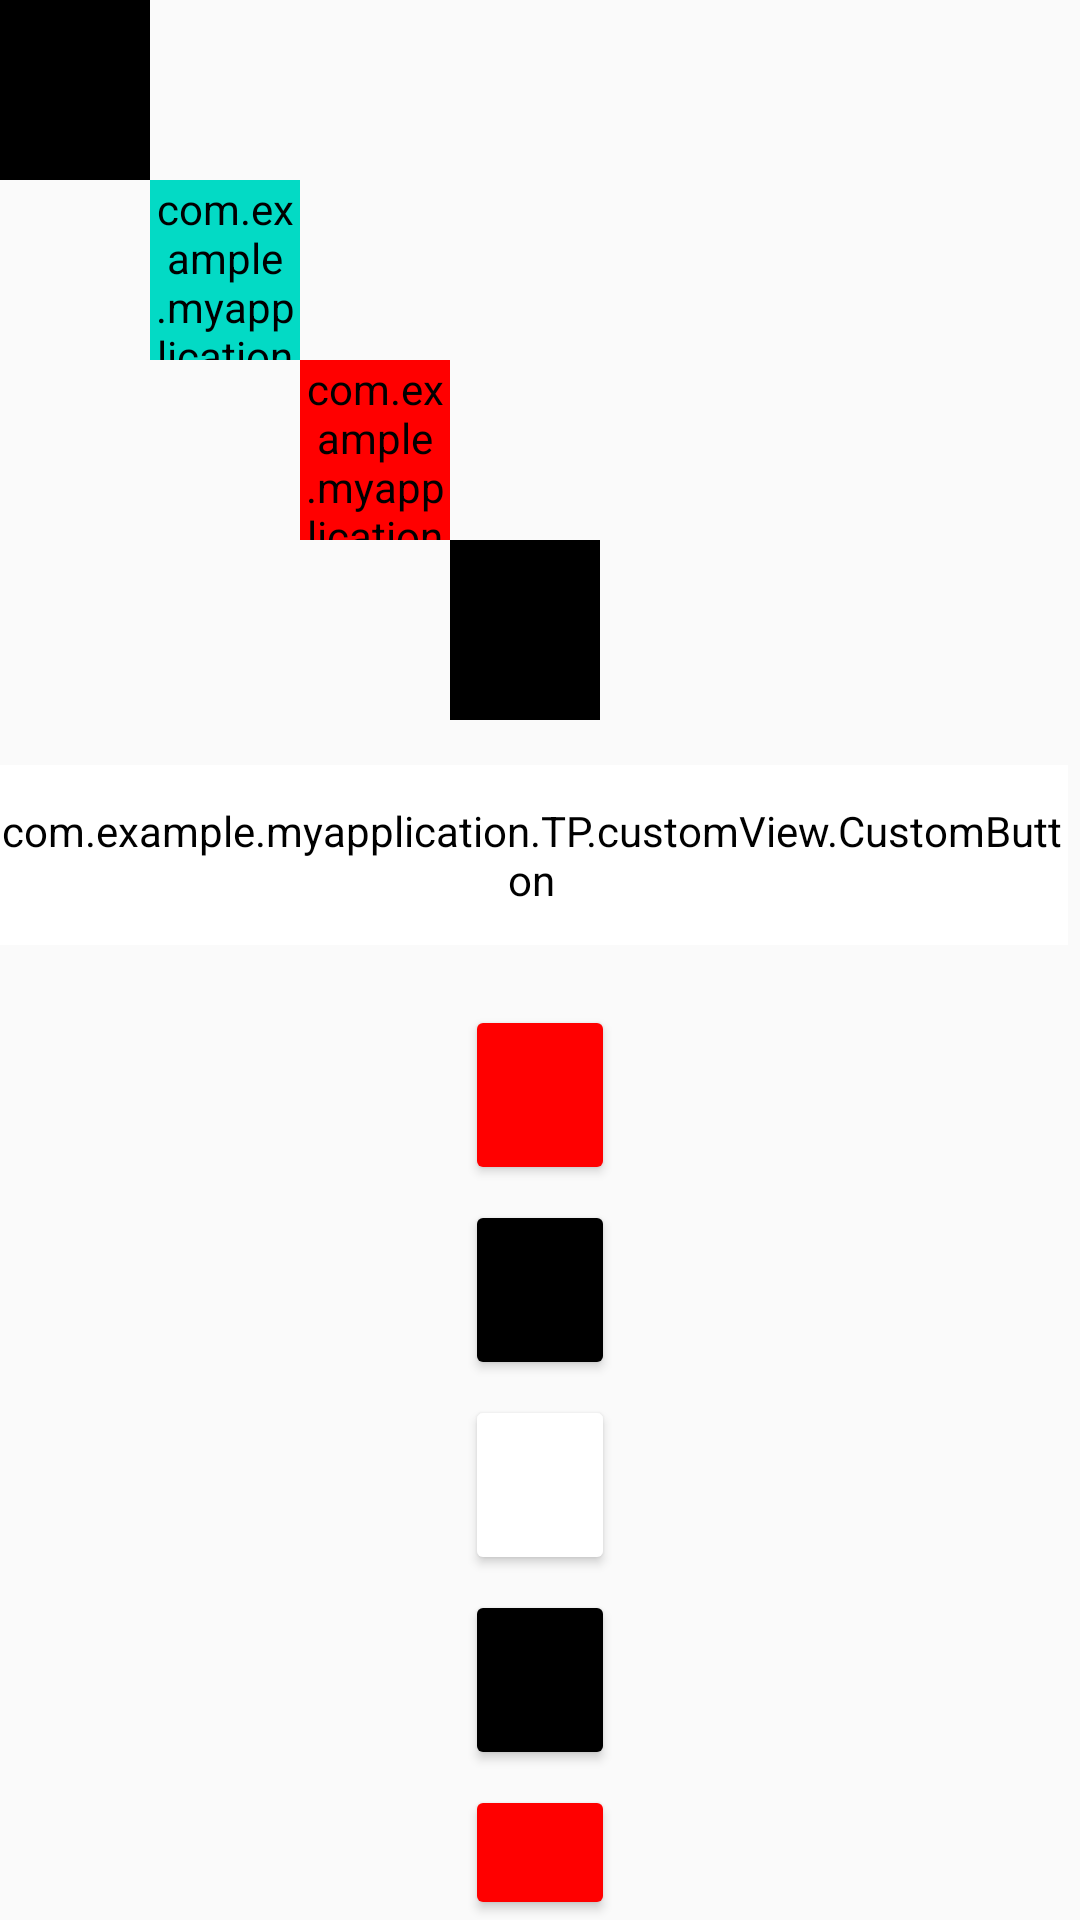

Produce the Android XML layout that renders to this screen, including the resource entries it uses.
<!-- AndroidManifest.xml: application theme Theme.Design.Light -->
<!-- res/layout/activity_tp_relative_layout.xml -->
<?xml version="1.0" encoding="utf-8"?>
<RelativeLayout xmlns:android="http://schemas.android.com/apk/res/android"
    xmlns:app="http://schemas.android.com/apk/res-auto"
    xmlns:tools="http://schemas.android.com/tools"
    android:layout_width="match_parent"
    android:layout_height="match_parent"
    tools:context=".TP.TpRelativeLayoutActivity">

    <android.widget.Button
        android:id="@+id/button1"
        android:layout_width="50dp"
        android:layout_height="60dp"
        android:layout_alignParentTop="true"
        android:background="@drawable/bouton_tp_relative_layout"
        android:backgroundTint="@color/black" />

    <com.example.myapplication.TP.customView.CustomButton
        android:id="@+id/button2"
        android:layout_width="50dp"
        android:layout_height="60dp"
        android:layout_below="@id/button1"
        android:layout_toRightOf="@id/button1"
        android:backgroundTint="@color/teal_200" />

    <com.example.myapplication.TP.customView.CustomButton
        android:id="@+id/button3"
        android:layout_width="50dp"
        android:layout_height="60dp"
        android:layout_below="@id/button2"
        android:layout_toRightOf="@id/button2"
        android:backgroundTint="#ff0000" />

    <Button
        android:id="@+id/button4"
        android:layout_width="50dp"
        android:layout_height="60dp"
        android:layout_below="@id/button3"
        android:layout_toRightOf="@id/button3"
        android:layout_marginBottom="5dp"
        android:background="@drawable/bouton_tp_relative_layout"
        android:backgroundTint="@color/black" />

    <LinearLayout
        android:id="@+id/ll"
        android:layout_width="match_parent"
        android:layout_height="wrap_content"
        android:layout_below="@id/button4"
        android:layout_marginTop="10dp"
        android:layout_marginBottom="20dp"
        android:gravity="center"
        android:orientation="horizontal">

        <com.example.myapplication.TP.customView.CustomButton
            android:id="@+id/button5"
            android:layout_width="wrap_content"
            android:layout_height="60dp"
            android:layout_marginRight="2dp"
            android:backgroundTint="@color/white" />

        <Button
            android:id="@+id/button6"
            android:layout_width="wrap_content"
            android:layout_height="60dp"
            android:layout_marginRight="1dp"
            android:backgroundTint="#ff0000" />

        <Button
            android:id="@+id/button7"
            android:layout_width="wrap_content"
            android:layout_height="60dp"
            android:layout_marginLeft="1dp"
            android:backgroundTint="@color/black" />

        <Button
            android:id="@+id/button8"
            android:layout_width="wrap_content"
            android:layout_height="60dp"
            android:layout_marginLeft="2dp"
            android:backgroundTint="#00ff00" />
    </LinearLayout>

    <Button
        android:id="@+id/button9"
        android:layout_width="50dp"
        android:layout_height="60dp"
        android:layout_below="@id/ll"
        android:layout_centerHorizontal="true"
        android:layout_marginBottom="5dp"
        android:backgroundTint="#ff0000" />

    <Button
        android:id="@+id/button10"
        android:layout_width="50dp"
        android:layout_height="60dp"
        android:layout_below="@id/button9"
        android:layout_centerHorizontal="true"
        android:layout_marginBottom="5dp"
        android:backgroundTint="#000000" />
    <Button
        android:id="@+id/button11"
        android:layout_width="50dp"
        android:layout_height="60dp"
        android:layout_below="@id/button10"
        android:layout_centerHorizontal="true"
        android:layout_marginBottom="5dp"
        android:backgroundTint="#ffffff" />

    <Button
        android:id="@+id/button12"
        android:layout_width="50dp"
        android:layout_height="60dp"
        android:layout_below="@id/button11"
        android:layout_centerHorizontal="true"
        android:layout_marginBottom="5dp"
        android:backgroundTint="#000000" />

    <Button
        android:id="@+id/button13"
        android:layout_width="50dp"
        android:layout_height="60dp"
        android:layout_below="@id/button12"
        android:layout_centerHorizontal="true"
        android:backgroundTint="#ff0000" />

</RelativeLayout>
<!-- resources referenced by this layout -->
<resources>
  <!-- drawable bouton_tp_relative_layout (drawable) -->
  <?xml version="1.0" encoding="utf-8"?>
  <selector xmlns:android="http://schemas.android.com/apk/res/android">
      <item>
          <shape android:shape="rectangle"></shape>
          <color android:color="#000000"></color>
      </item>
  </selector>
  <!-- not gathered from this repository: default colours our renderer supplied (Android Studio template values) -->
  <color name="teal_200">#FF03DAC5</color>
  <color name="black">#FF000000</color>
  <color name="white">#FFFFFFFF</color>
</resources>
